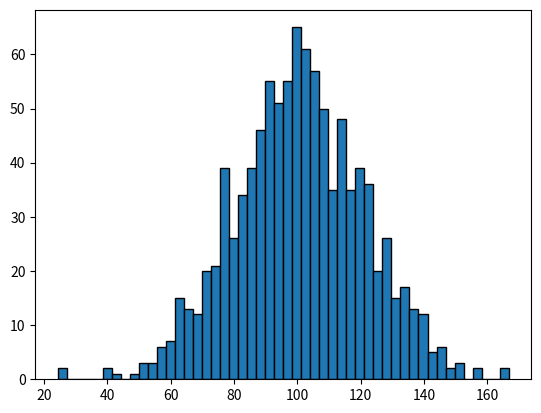

This figure's Python source:
# normal.py
# This program make a histogram of 1000 random samples drawn from the
# normal distribution with mean = 100 and standard deviation = 20 by
# using the numpy.random function normal.

import matplotlib.pyplot as plt
import numpy as np

# Draw 1000 random samples from the normal distribution
mu, sigma = 100, 20
x = np.random.normal(mu, sigma, size=1000)
# Plot the histogram of the samples
fig, ax = plt.subplots()
A = ax.hist(x, bins=50, edgecolor="k")
plt.show()
